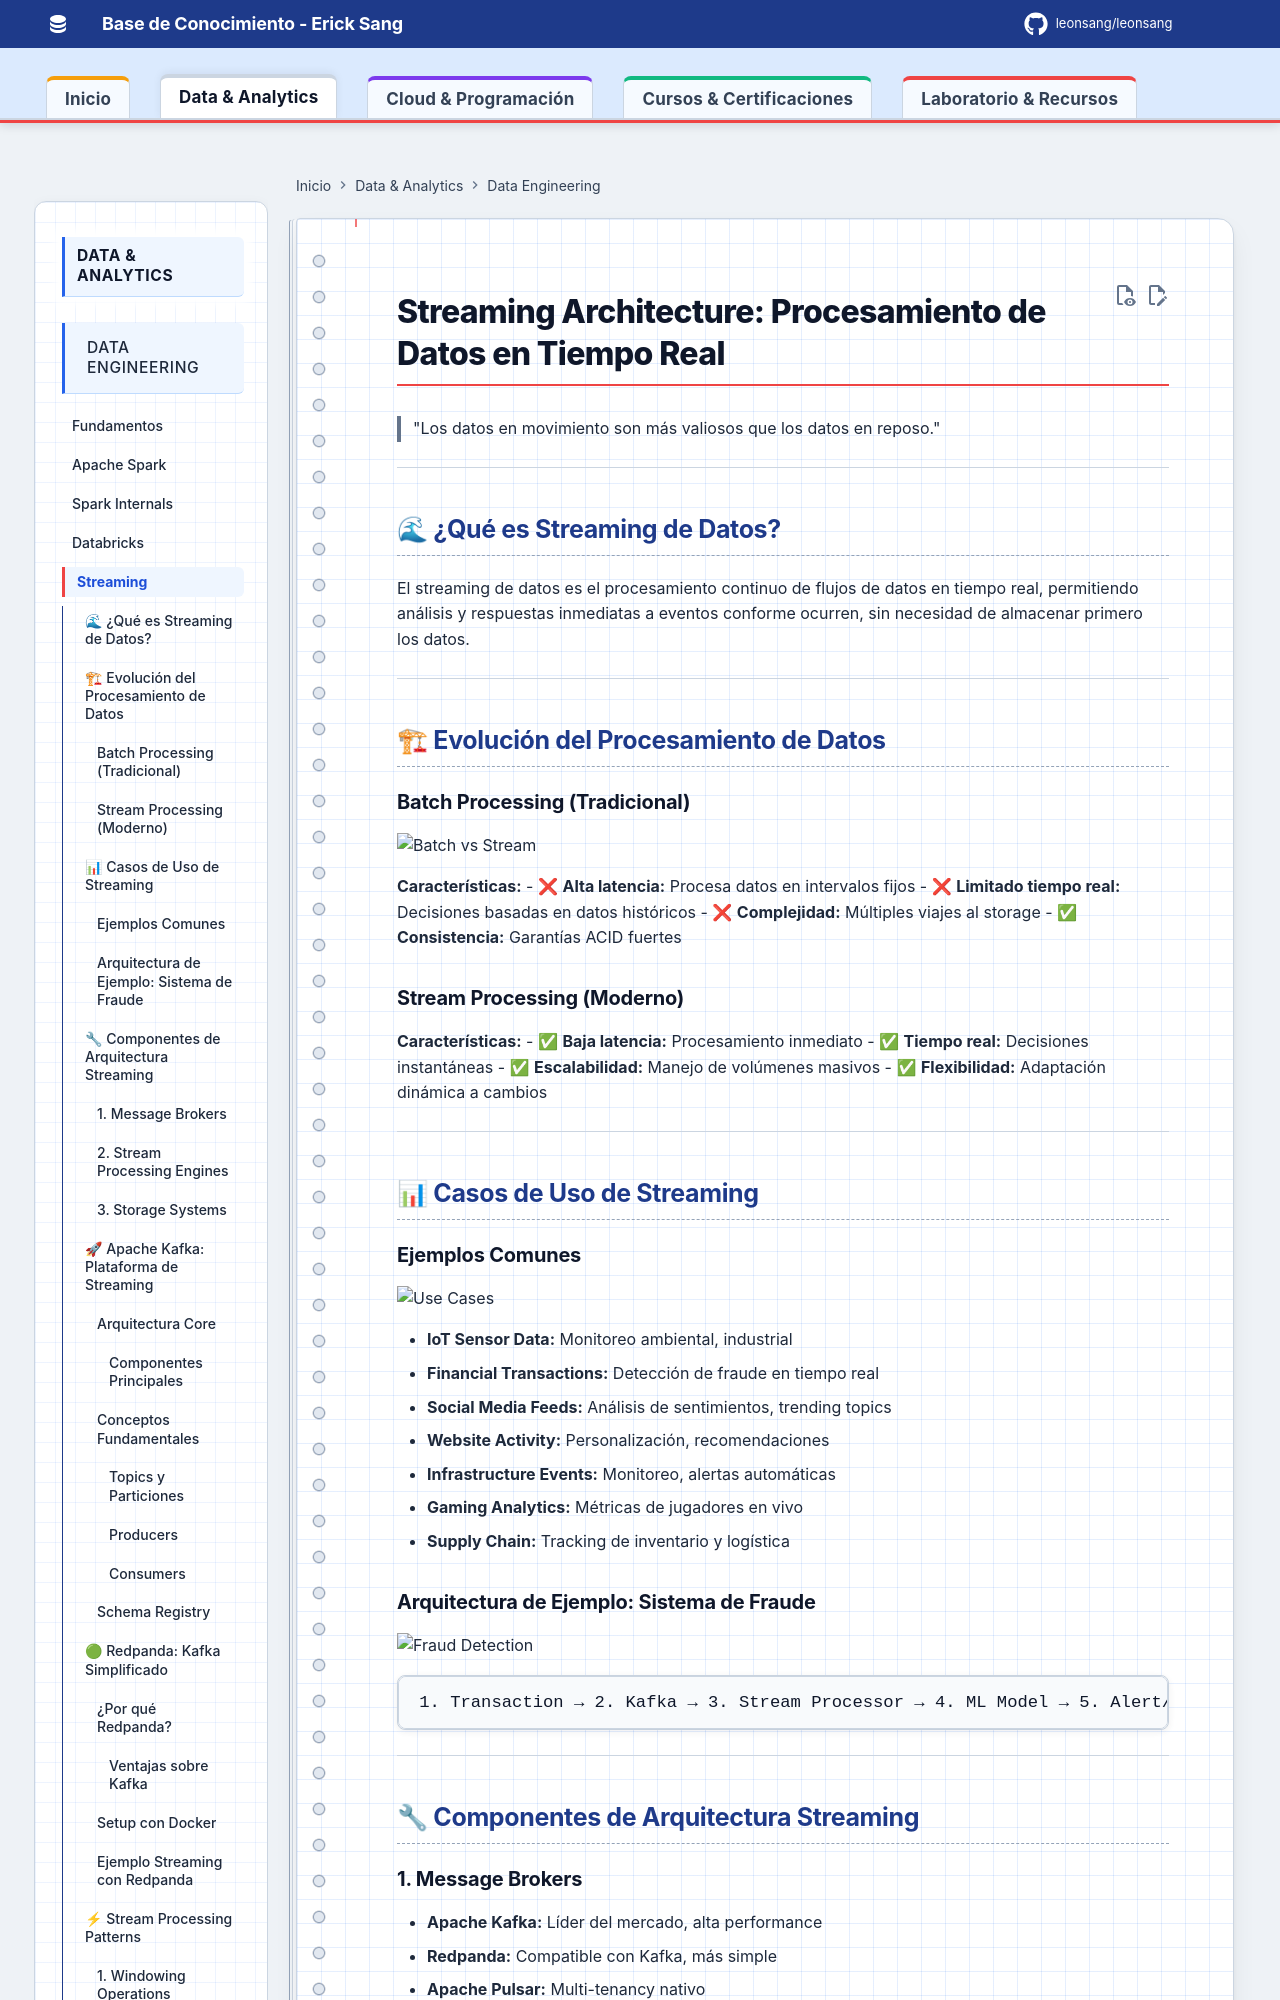

repository: Leonsang/Leonsang · page: streaming-architecture/index.html · generator: mkdocs

# Streaming Architecture: Procesamiento de Datos en Tiempo Real

> "Los datos en movimiento son más valiosos que los datos en reposo."

---

## 🌊 ¿Qué es Streaming de Datos?

El streaming de datos es el procesamiento continuo de flujos de datos en tiempo real, permitiendo análisis y respuestas inmediatas a eventos conforme ocurren, sin necesidad de almacenar primero los datos.

---

## 🏗 Evolución del Procesamiento de Datos

### Batch Processing (Tradicional)
![Batch vs Stream](https://github.com/vedanthv/data-engg/assets/44313631/image-161.png)

**Características:**
- ❌ **Alta latencia:** Procesa datos en intervalos fijos
- ❌ **Limitado tiempo real:** Decisiones basadas en datos históricos
- ❌ **Complejidad:** Múltiples viajes al storage
- ✅ **Consistencia:** Garantías ACID fuertes

### Stream Processing (Moderno)
**Características:**
- ✅ **Baja latencia:** Procesamiento inmediato
- ✅ **Tiempo real:** Decisiones instantáneas
- ✅ **Escalabilidad:** Manejo de volúmenes masivos
- ✅ **Flexibilidad:** Adaptación dinámica a cambios

---

## 📊 Casos de Uso de Streaming

### Ejemplos Comunes

![Use Cases](https://github.com/vedanthv/data-engg/assets/44313631/image-167.png)

- **IoT Sensor Data:** Monitoreo ambiental, industrial
- **Financial Transactions:** Detección de fraude en tiempo real
- **Social Media Feeds:** Análisis de sentimientos, trending topics
- **Website Activity:** Personalización, recomendaciones
- **Infrastructure Events:** Monitoreo, alertas automáticas
- **Gaming Analytics:** Métricas de jugadores en vivo
- **Supply Chain:** Tracking de inventario y logística

### Arquitectura de Ejemplo: Sistema de Fraude

![Fraud Detection](https://github.com/vedanthv/data-engg/assets/44313631/image-168.png)

```
1. Transaction → 2. Kafka → 3. Stream Processor → 4. ML Model → 5. Alert/Action
```

---

## 🔧 Componentes de Arquitectura Streaming

### 1. **Message Brokers**
- **Apache Kafka:** Líder del mercado, alta performance
- **Redpanda:** Compatible con Kafka, más simple
- **Apache Pulsar:** Multi-tenancy nativo
- **Amazon Kinesis:** Managed service AWS
